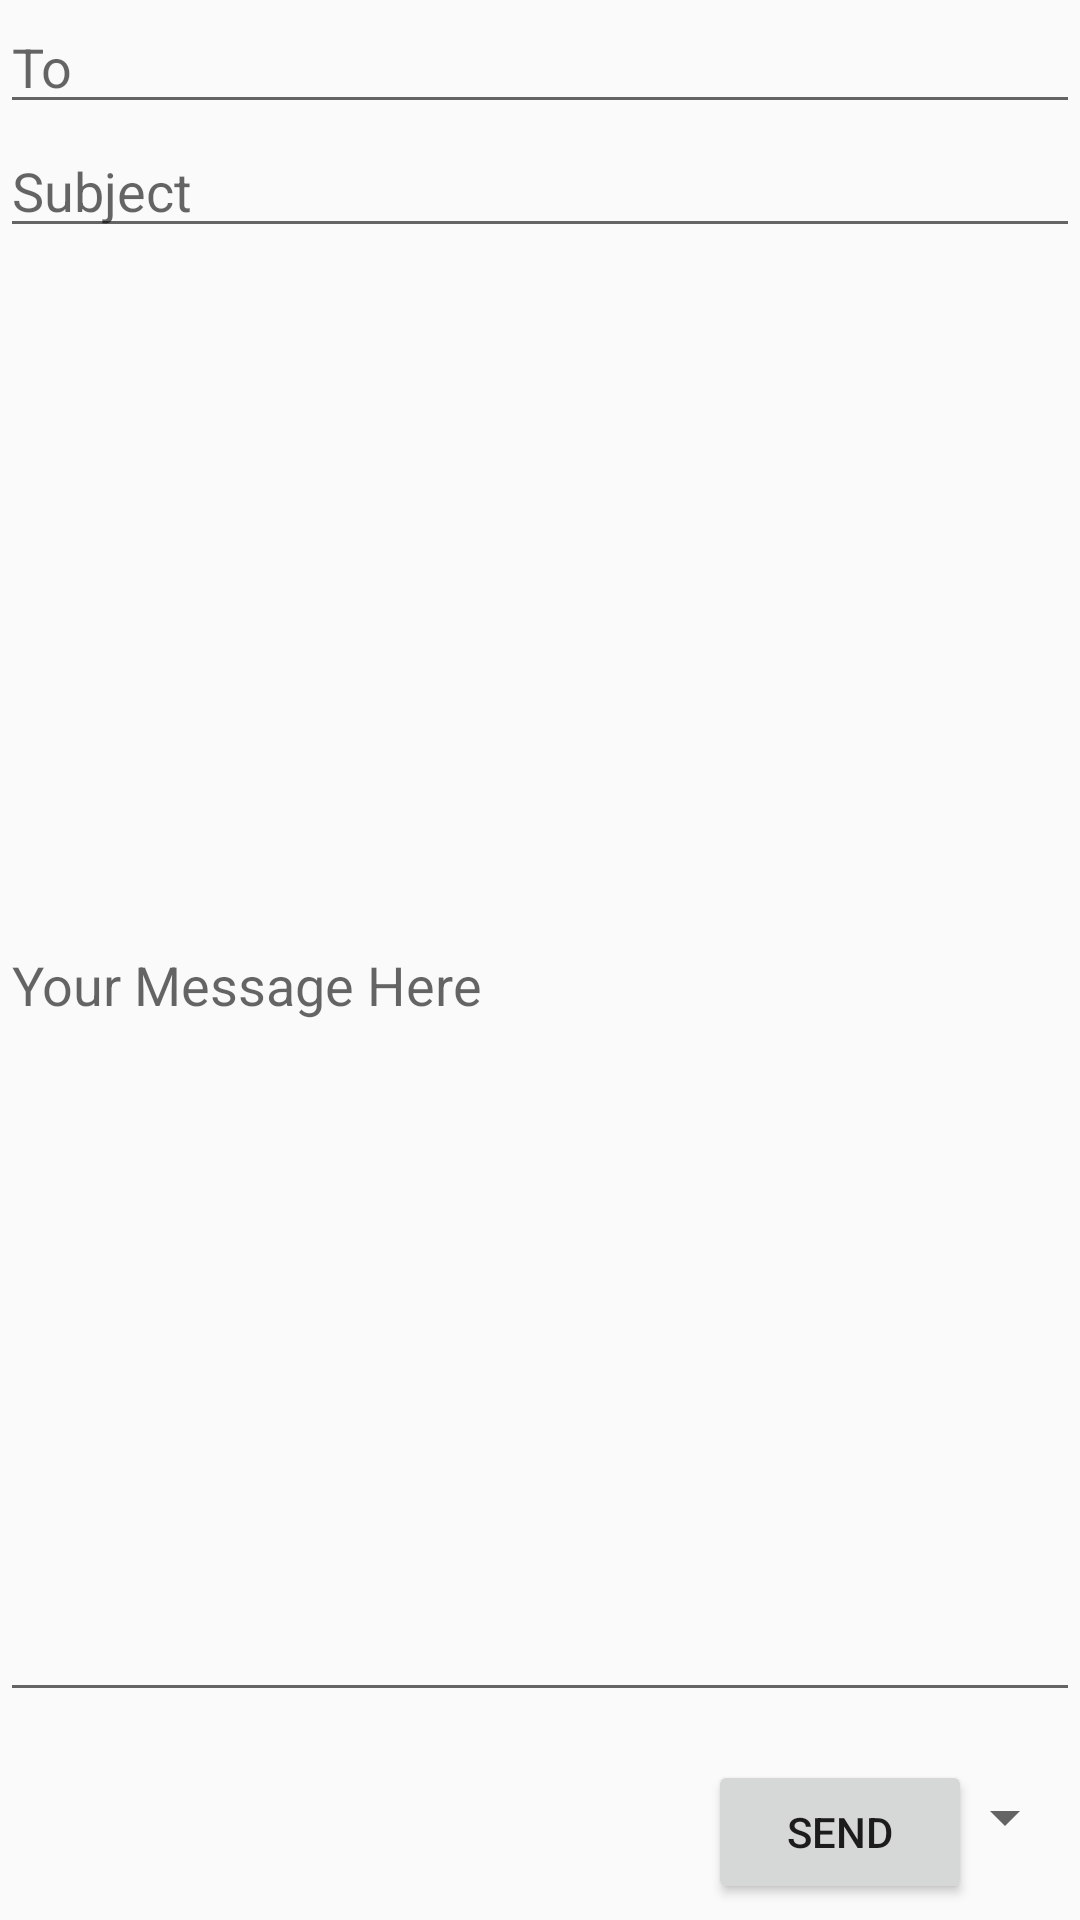

Here is an Android app screen rendered from its layout file. Give the layout XML and the strings, colors and styles it references.
<!-- AndroidManifest.xml: application theme Theme.TextMessageAPP -->
<!-- res/layout/activity_test.xml -->
<?xml version="1.0" encoding="utf-8"?>
<androidx.constraintlayout.widget.ConstraintLayout xmlns:android="http://schemas.android.com/apk/res/android"
    xmlns:app="http://schemas.android.com/apk/res-auto"
    xmlns:tools="http://schemas.android.com/tools"
    android:layout_width="match_parent"
    android:layout_height="match_parent"
    tools:context=".TestActivity">

    <LinearLayout
        android:layout_width="match_parent"
        android:layout_height="0dp"
        android:orientation="vertical"
        app:layout_constraintBottom_toBottomOf="parent"
        app:layout_constraintEnd_toEndOf="parent"
        app:layout_constraintStart_toStartOf="parent"
        app:layout_constraintTop_toTopOf="parent">

        <EditText
            android:id="@+id/txtTo"
            android:layout_width="match_parent"
            android:layout_height="wrap_content"
            android:ems="10"
            android:hint="To"
            android:inputType="textPersonName" />

        <EditText
            android:id="@+id/txtSubject"
            android:layout_width="match_parent"
            android:layout_height="wrap_content"
            android:ems="10"
            android:hint="Subject"
            android:inputType="textPersonName" />

        <EditText
            android:id="@+id/txtMessage"
            android:layout_width="match_parent"
            android:layout_height="488dp"
            android:ems="10"
            android:hint="Your Message Here"
            android:inputType="textPersonName" />

        <androidx.constraintlayout.widget.ConstraintLayout
            android:layout_width="match_parent"
            android:layout_height="match_parent">

            <Button
                android:id="@+id/btnSend"
                android:layout_width="wrap_content"
                android:layout_height="wrap_content"
                android:layout_marginEnd="36dp"
                android:text="Send"
                app:layout_constraintBottom_toBottomOf="parent"
                app:layout_constraintEnd_toEndOf="parent"
                app:layout_constraintTop_toTopOf="parent"
                app:layout_constraintVertical_bias="0.754" />

            <Spinner
                android:id="@+id/spinner"
                android:layout_width="0dp"
                android:layout_height="wrap_content"
                android:layout_marginStart="1dp"
                android:layout_marginTop="23dp"
                android:layout_marginEnd="1dp"
                app:layout_constraintEnd_toEndOf="parent"
                app:layout_constraintStart_toStartOf="parent"
                app:layout_constraintTop_toTopOf="parent" />
        </androidx.constraintlayout.widget.ConstraintLayout>
    </LinearLayout>
</androidx.constraintlayout.widget.ConstraintLayout>
<!-- resources referenced by this layout -->
<resources>
  <style name="Theme.TextMessageAPP" parent="Theme.AppCompat.Light.NoActionBar">
          
          <item name="colorPrimary">@color/purple_500</item>
          <item name="colorPrimaryVariant">@color/purple_700</item>
          <item name="colorOnPrimary">@color/white</item>
          
          <item name="colorSecondary">@color/teal_200</item>
          <item name="colorSecondaryVariant">@color/teal_700</item>
          <item name="colorOnSecondary">@color/black</item>
          
          <item name="android:statusBarColor" tools:targetApi="l">?attr/colorPrimaryVariant</item>
          
      </style>
  <!-- not gathered from this repository: default colours our renderer supplied (Android Studio template values) -->
  <color name="purple_500">#FF6200EE</color>
  <color name="purple_700">#FF3700B3</color>
  <color name="teal_200">#FF03DAC5</color>
  <color name="teal_700">#FF018786</color>
  <color name="black">#FF000000</color>
  <color name="white">#FFFFFFFF</color>
</resources>
